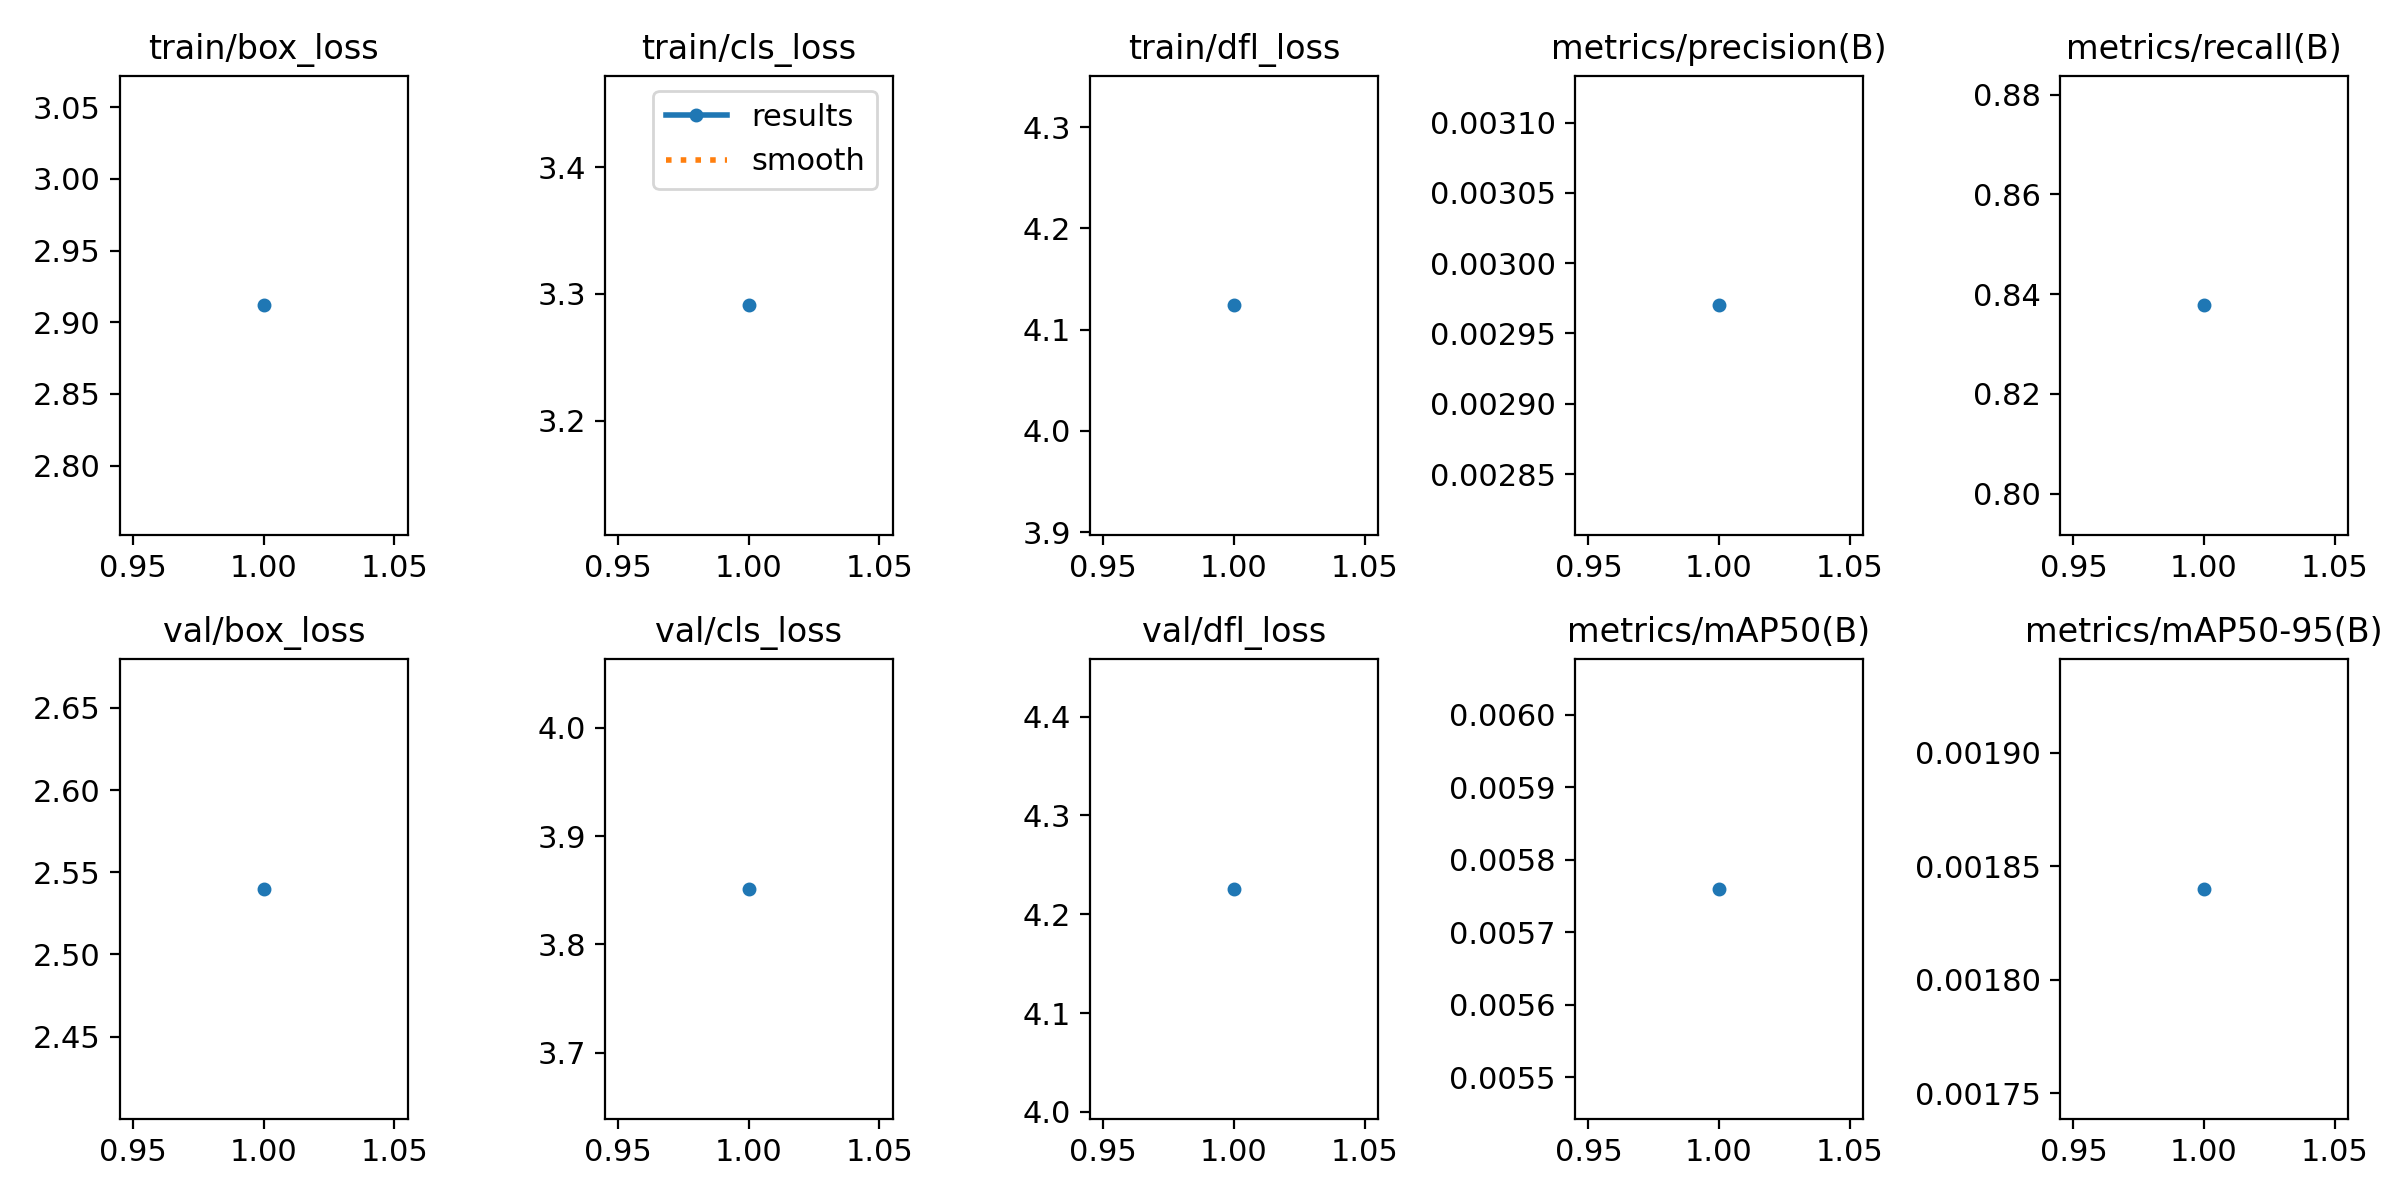

Data behind this chart, as committed beside it:
epoch, train/box_loss, train/cls_loss, train/dfl_loss, metrics/precision(B), metrics/recall(B), metrics/mAP50(B), metrics/mAP50-95(B), val/box_loss, val/cls_loss, val/dfl_loss, lr/pg0, lr/pg1, lr/pg2
1, 2.912, 3.291, 4.124, 0.00297, 0.8378, 0.00576, 0.00184, 2.54, 3.851, 4.226, 0.0006512, 0.0006512, 0.0006512
